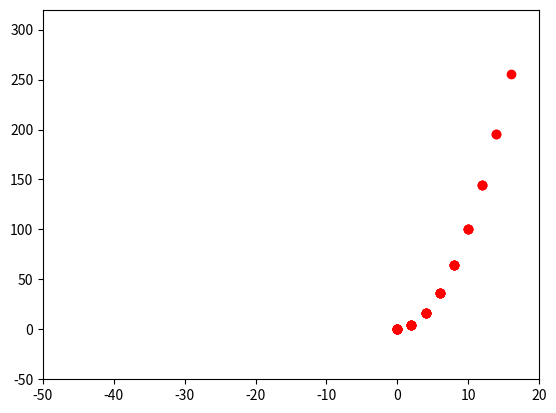

The script that saved this image:
import matplotlib.pyplot as plt
import numpy as np

plt.show()
#plt.plot([1,2,3,4], [1,4,9,16], 'ro')
#plt.pause(2)
#plt.plot([-1, -2, -3, -4], [ 2, 4, 6, 8], 'g-')
#plt.pause(2)


index = [0]
sqrd = [0]
for i in range(0, 20, 2):
    plt.axis([-50, 20, -50, 320])
    plt.plot(index, sqrd , 'ro')
    plt.pause(1)
    index.append(i)
    sqrd.append(i**2)

plt.show()
#plt.axis([0, 6, 0, 20])


# evenly sampled time at 200ms intervals
#t = np.arange(0., 5., 0.2)

## red dashes, blue squares and green triangles
#plt.plot(t, t, 'r--', t, t**2, 'bs', t, t**3, 'g^')
#plt.show()